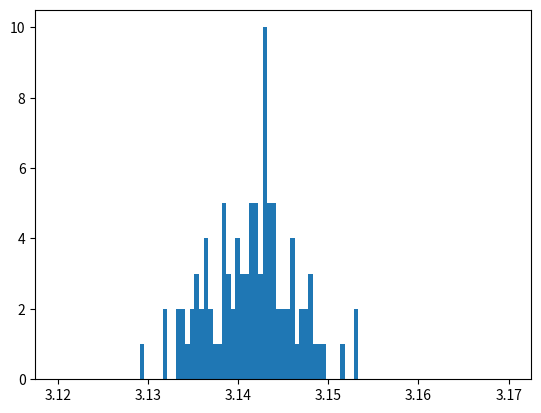

Python code for this plot:

'''
Welcome to your fourth homework!
This exercise aims to teach you how to analyse a given code and explain in detail what it does.
'''

import numpy as np
import matplotlib.pyplot as plt
import time


def f(x,R) :
        return np.sqrt(abs(x*x-R*R))


def estimate_pi(N):
    R = 1.0
    x = np.random.uniform(0, R, N)
    y = np.random.uniform(0, R, N)
    Ninf = np.sum(y < f(x, R))
    fin = Ninf / N
    return 4 * fin

def main():
    M = 100
    N = 1000

    list_mu = []
    list_sigma= []

    start_time = time.time() # Start timer

    for i in range(M):
        list_rst = np.array([estimate_pi(N) for _ in range(M)])
        list_mu.append(np.mean(list_rst))
        list_sigma.append(np.std(list_rst))
        print(i)

    plt.hist(list_mu, bins=np.linspace(3.12, 3.17, 100))
    plt.show()

    end_time = time.time() # End timer

    elapsed_time = end_time - start_time

    print(f"Elapsed time: {elapsed_time:.2f} seconds")




if __name__ =="__main__" :
        main()